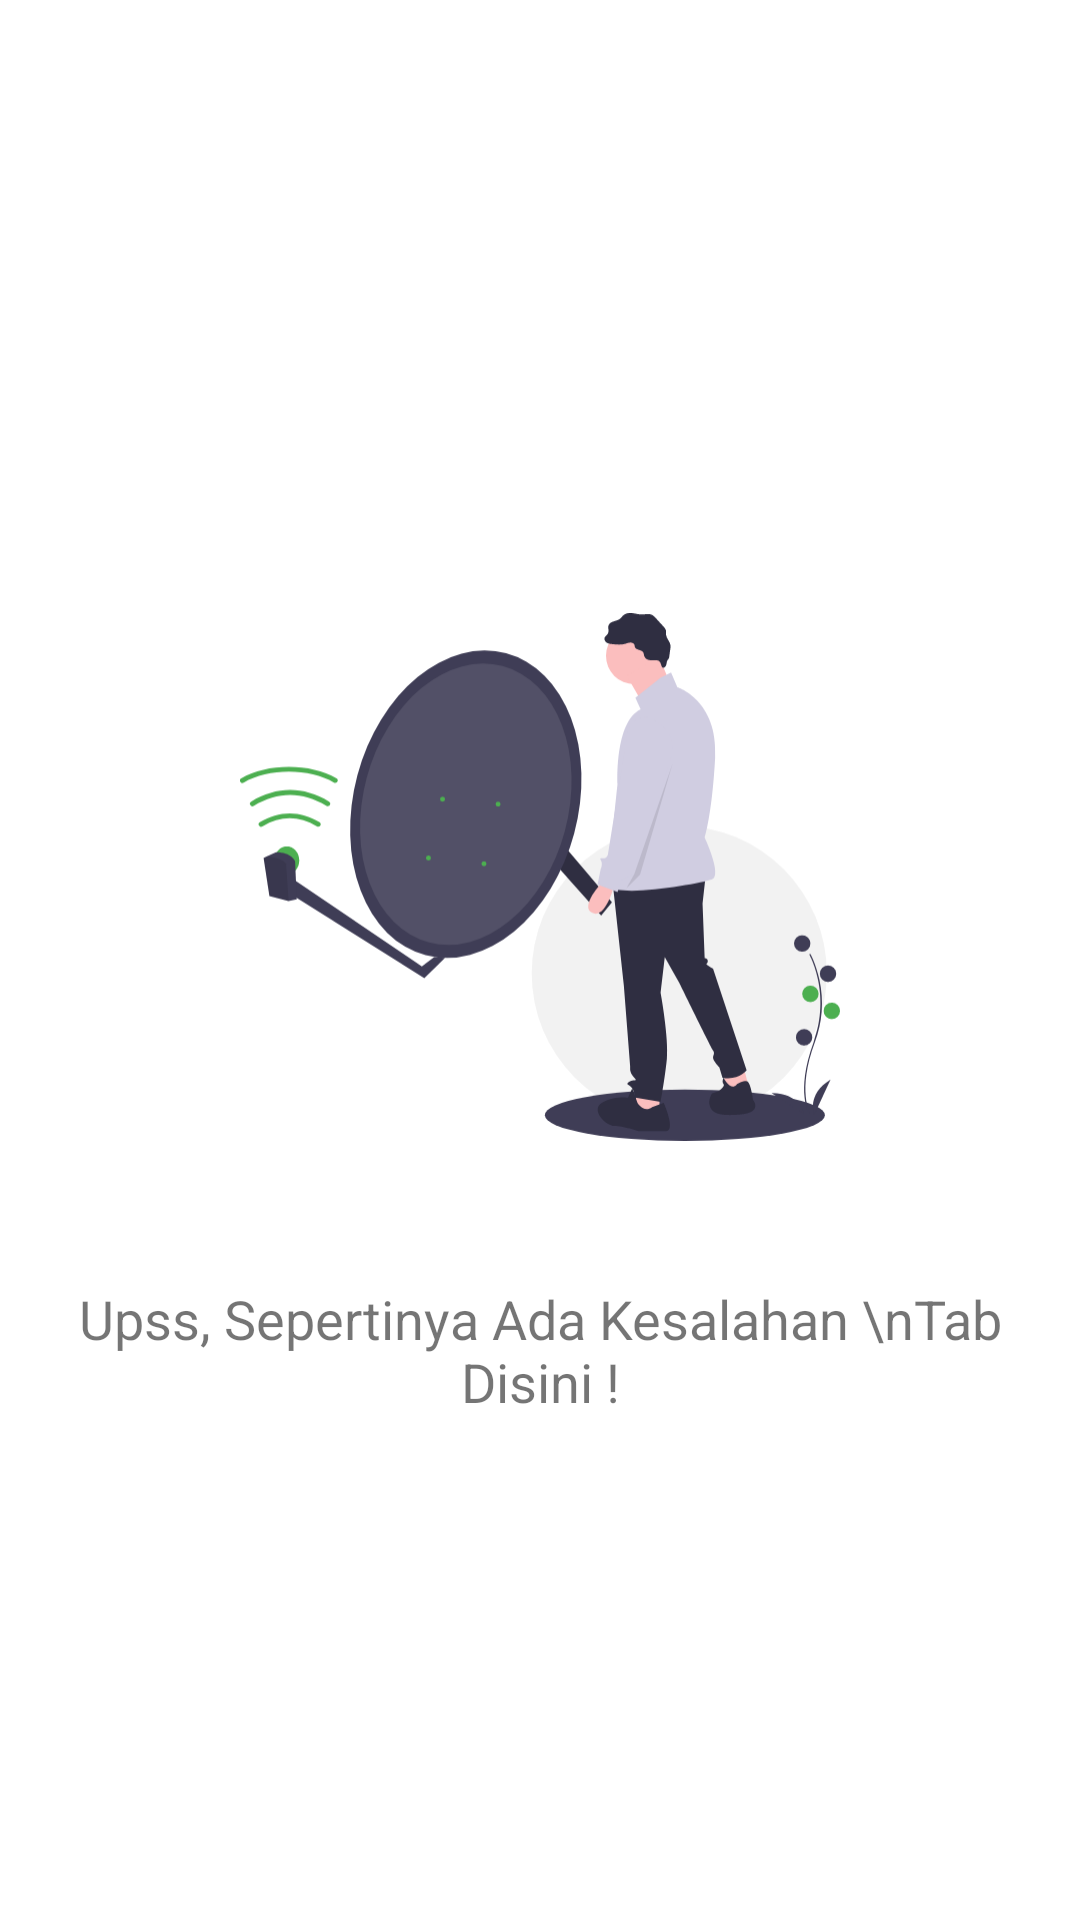

Layout XML and referenced resources for this Android screen:
<!-- AndroidManifest.xml: application theme Theme.Klinik -->
<!-- res/layout/layout_koneksi.xml -->
<?xml version="1.0" encoding="utf-8"?>
<RelativeLayout
    android:id="@+id/layout_koneksi"
    xmlns:android="http://schemas.android.com/apk/res/android"
    android:layout_width="match_parent"
    android:layout_height="match_parent">
    <LinearLayout
        android:layout_margin="10dp"
        android:layout_centerHorizontal="true"
        android:layout_centerVertical="true"
        android:layout_width="match_parent"
        android:layout_height="wrap_content"
        android:orientation="vertical">
        <ImageView
            android:layout_gravity="center_horizontal"
            android:layout_width="200dp"
            android:layout_height="250dp"
            android:src="@drawable/blank"/>
        <TextView
            android:layout_width="match_parent"
            android:layout_height="wrap_content"
            android:textAlignment="center"
            android:textSize="18sp"
            android:layout_marginTop="10dp"
            android:text="Upss, Sepertinya Ada Kesalahan \nTab Disini !"
            android:gravity="center_horizontal" />
    </LinearLayout>
</RelativeLayout>
<!-- resources referenced by this layout -->
<resources>
  <!-- drawable blank: vector/xml drawable (drawable, 8770 chars, omitted) -->
  <style name="Theme.Klinik" parent="Theme.MaterialComponents.Light.NoActionBar">
          
          
          <item name="colorPrimary">#4CAF50</item>
          <item name="colorPrimaryVariant">#4CAF50</item>
          <item name="colorOnPrimary">@color/white</item>
          
          <item name="colorSecondary">#4CAF50</item>
          <item name="colorSecondaryVariant">#AAAAAA</item>
          <item name="colorOnSecondary">#4CAF50</item>
          
          <item name="android:windowBackground">@color/white</item>
          <item name="android:statusBarColor">@color/ui_day</item>
          
      </style>
  <color name="white">#FFFFFFFF</color>
  <color name="ui_day">#5DB15F</color>
</resources>
